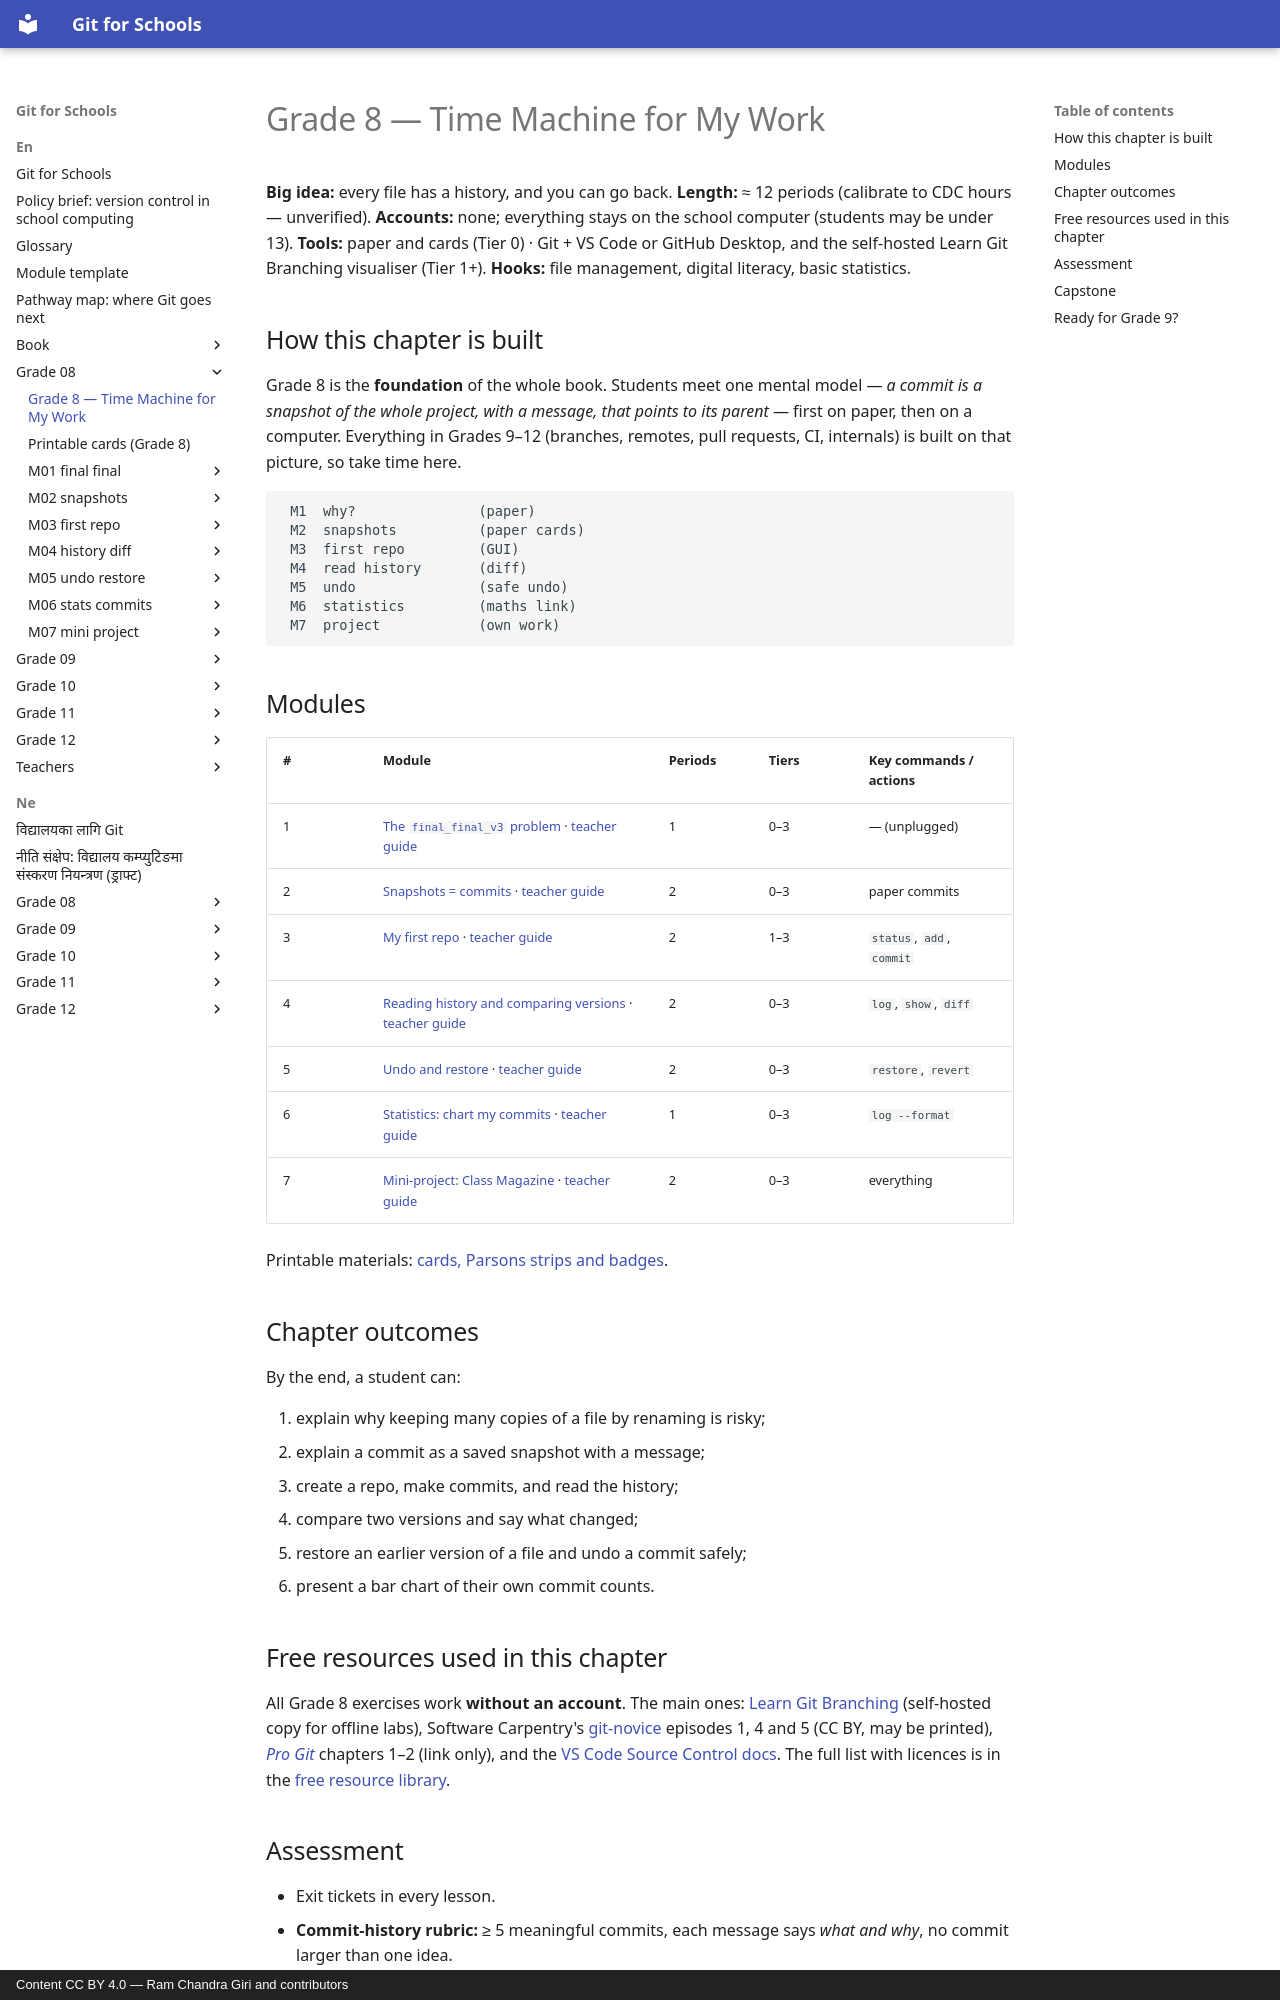

repository: rcgiri-physics/git-for-nepal · page: en/grade-08/index.html · generator: mkdocs · copyright: Content CC BY 4.0 — Ram Chandra Giri and contributors

# Grade 8 — Time Machine for My Work

**Big idea:** every file has a history, and you can go back.
**Length:** ≈ 12 periods (calibrate to CDC hours — unverified). **Accounts:** none; everything stays on the school computer (students may be under 13).
**Tools:** paper and cards (Tier 0) · Git + VS Code or GitHub Desktop, and the self-hosted Learn Git Branching visualiser (Tier 1+).
**Hooks:** file management, digital literacy, basic statistics.

## How this chapter is built
Grade 8 is the **foundation** of the whole book. Students meet one mental model — *a commit is a snapshot of the whole project, with a message, that points to its parent* — first on paper, then on a computer. Everything in Grades 9–12 (branches, remotes, pull requests, CI, internals) is built on that picture, so take time here.

```
 M1  why?               (paper)
 M2  snapshots          (paper cards)
 M3  first repo         (GUI)
 M4  read history       (diff)
 M5  undo               (safe undo)
 M6  statistics         (maths link)
 M7  project            (own work)
```

## Modules
| # | Module | Periods | Tiers | Key commands / actions |
|---|---|---|---|---|
| 1 | [The `final_final_v3` problem](m01-final-final/lesson.md) · [teacher guide](m01-final-final/teacher-guide.md) | 1 | 0–3 | — (unplugged) |
| 2 | [Snapshots = commits](m02-snapshots/lesson.md) · [teacher guide](m02-snapshots/teacher-guide.md) | 2 | 0–3 | paper commits |
| 3 | [My first repo](m03-first-repo/lesson.md) · [teacher guide](m03-first-repo/teacher-guide.md) | 2 | 1–3 | `status`, `add`, `commit` |
| 4 | [Reading history and comparing versions](m04-history-diff/lesson.md) · [teacher guide](m04-history-diff/teacher-guide.md) | 2 | 0–3 | `log`, `show`, `diff` |
| 5 | [Undo and restore](m05-undo-restore/lesson.md) · [teacher guide](m05-undo-restore/teacher-guide.md) | 2 | 0–3 | `restore`, `revert` |
| 6 | [Statistics: chart my commits](m06-stats-commits/lesson.md) · [teacher guide](m06-stats-commits/teacher-guide.md) | 1 | 0–3 | `log --format` |
| 7 | [Mini-project: Class Magazine](m07-mini-project/lesson.md) · [teacher guide](m07-mini-project/teacher-guide.md) | 2 | 0–3 | everything |

Printable materials: [cards, Parsons strips and badges](cards.md).

## Chapter outcomes
By the end, a student can:

1. explain why keeping many copies of a file by renaming is risky;
2. explain a commit as a saved snapshot with a message;
3. create a repo, make commits, and read the history;
4. compare two versions and say what changed;
5. restore an earlier version of a file and undo a commit safely;
6. present a bar chart of their own commit counts.

## Free resources used in this chapter
All Grade 8 exercises work **without an account**. The main ones: [Learn Git Branching](https://learngitbranching.js.org/) (self-hosted copy for offline labs), Software Carpentry's [git-novice](https://swcarpentry.github.io/git-novice/) episodes 1, 4 and 5 (CC BY, may be printed), [*Pro Git*](https://git-scm.com/book/en/v2) chapters 1–2 (link only), and the [VS Code Source Control docs](https://code.visualstudio.com/docs/sourcecontrol/overview). The full list with licences is in the [free resource library](../book/resources.md).
